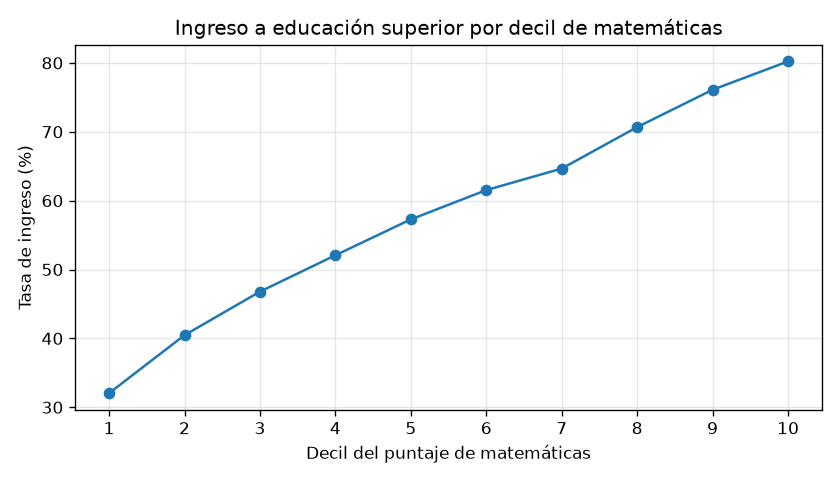

The file beside this chart, header and first rows:
decil_mat, enroll_full
1, 32.04
2, 40.47
3, 46.79
4, 52.07
5, 57.28
6, 61.53
7, 64.66
8, 70.68
9, 76.1
10, 80.22
